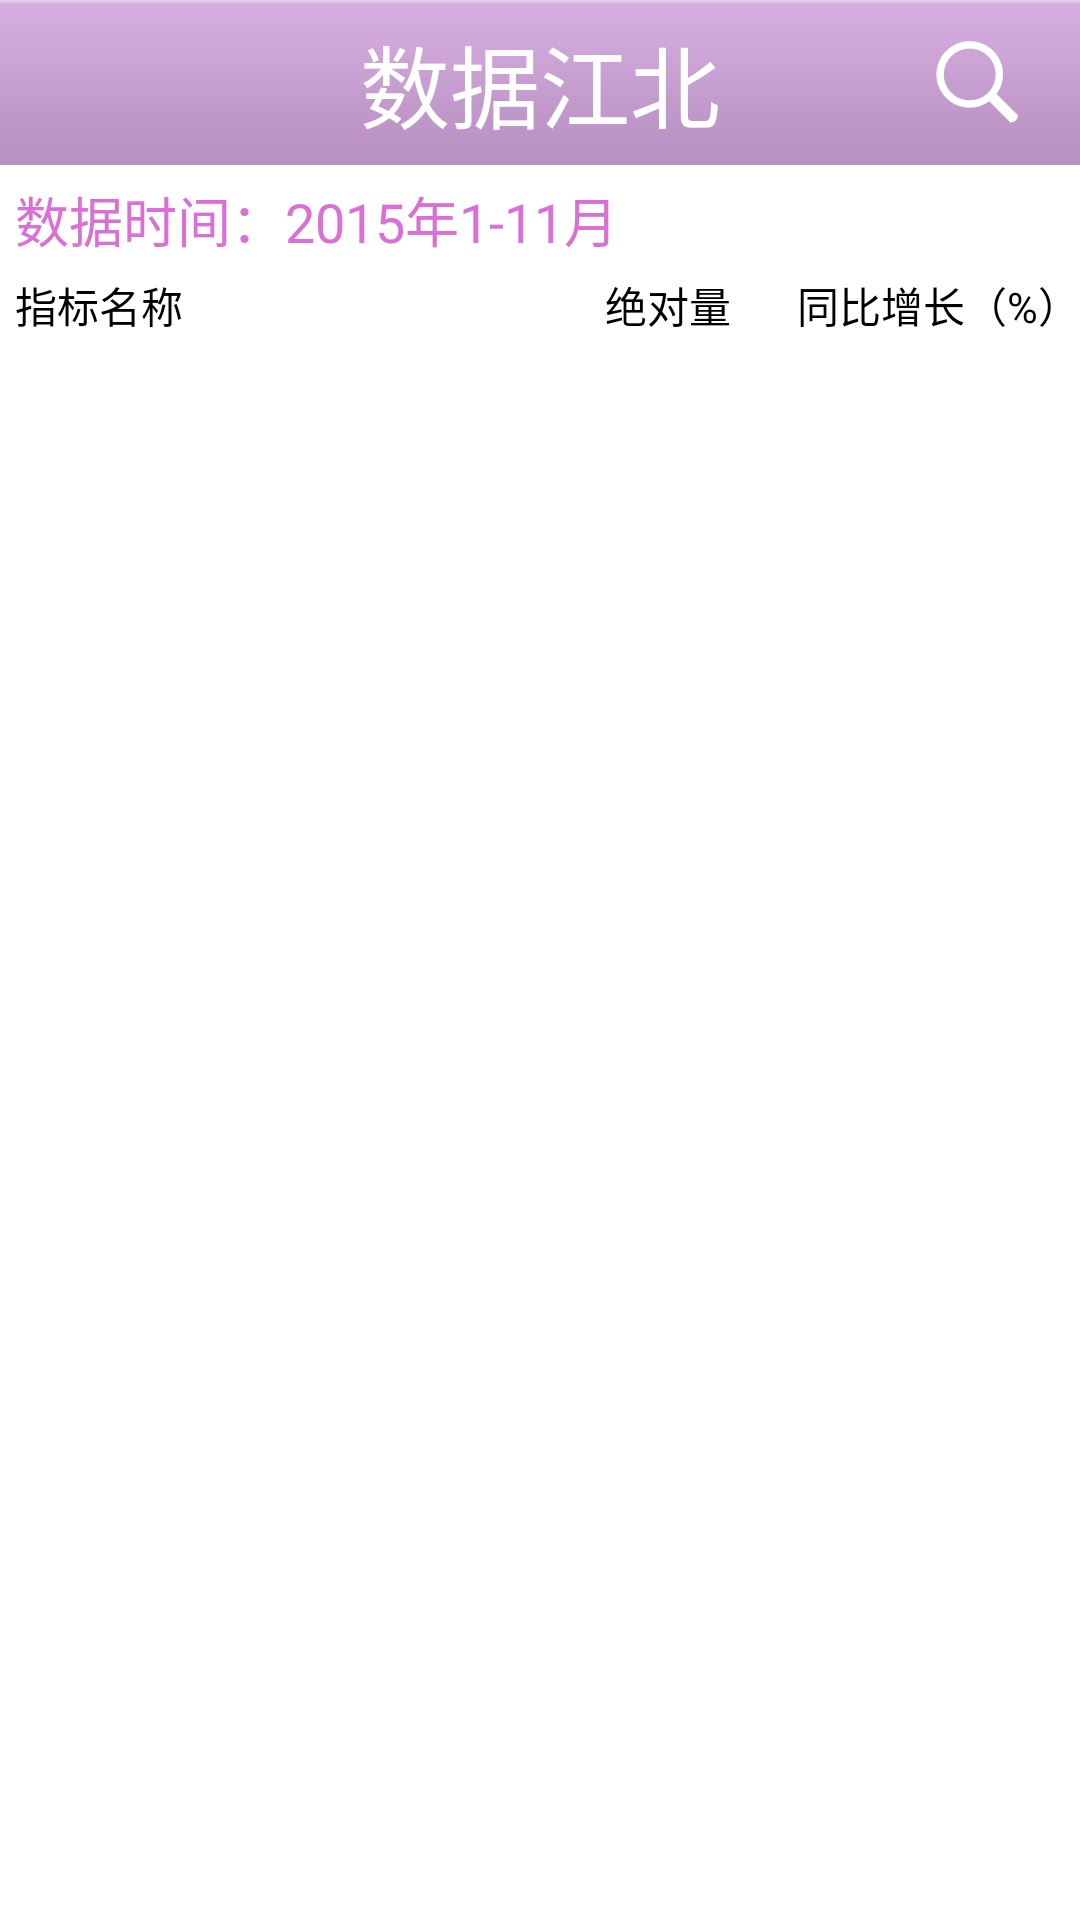

This screen was rendered from an Android layout file. Write that file and the resources it references.
<!-- AndroidManifest.xml: fallback theme Theme.MaterialComponents.DayNight.NoActionBar -->
<!-- res/layout/new_activity.xml -->
<RelativeLayout xmlns:android="http://schemas.android.com/apk/res/android"
    xmlns:tools="http://schemas.android.com/tools"
    android:layout_width="fill_parent"
    android:layout_height="fill_parent"
    android:background="@color/white" >

    <RelativeLayout
        android:id="@+id/new_title_layout"
        android:layout_width="fill_parent"
        android:layout_height="55dip"
        android:layout_alignParentLeft="true"
        android:layout_alignParentTop="true"
        android:background="@drawable/title_back" >

        <TextView
            android:id="@+id/new_title_name"
            android:layout_width="wrap_content"
            android:layout_height="wrap_content"
            android:layout_centerInParent="true"
            android:text="数据江北"
            android:textColor="@color/white"
            android:textSize="30dip" />

        <ImageButton
            android:id="@+id/new_title_SearchButton"
            android:layout_width="wrap_content"
            android:layout_height="wrap_content"
            android:layout_alignParentRight="true"
            android:layout_centerVertical="true"
            android:layout_marginRight="20dip"
            android:background="@drawable/search_button" />
    </RelativeLayout>

    <TextView
        android:id="@+id/new_title_textView1"
        android:layout_width="wrap_content"
        android:layout_height="wrap_content"
        android:layout_alignParentLeft="true"
        android:layout_marginLeft="5dip"
        android:layout_marginTop="5dip"
        android:layout_below="@+id/new_title_layout"
        android:text="数据时间：2015年1-11月"
        android:textColor="@color/orchid"
        android:textSize="18dip" />

    <TextView
        android:id="@+id/new_title_textView2"
        android:layout_width="wrap_content"
        android:layout_height="wrap_content"
        android:layout_alignParentLeft="true"
        android:layout_below="@+id/new_title_textView1"  
        android:layout_marginLeft="5dip"
        android:layout_marginTop="5dip"
        android:text="指标名称 "
        android:textColor="@color/black" />
    

    <TextView
         android:id="@+id/new_title_textView4"
        android:layout_width="wrap_content"
        android:layout_height="wrap_content"
        android:layout_alignBottom="@+id/new_title_textView3"
        android:layout_alignParentRight="true"    
        android:text="同比增长（%）" 
        android:textColor="@color/black"/>
    
    <ListView
        android:id="@+id/new_title_listView"
        android:layout_width="fill_parent"
        android:layout_height="wrap_content"
        android:layout_below="@+id/new_title_textView2"
        android:layout_marginTop="14dp"
        android:background="@color/white"
        android:divider="#00000000"
        android:dividerHeight="10dip" />

    <TextView
        android:id="@+id/new_title_textView3"
        android:layout_width="wrap_content"
        android:layout_height="wrap_content"
        android:layout_above="@+id/new_title_listView"
        android:layout_marginRight="22dp"
        android:layout_toLeftOf="@+id/new_title_textView4"
        android:text="绝对量"
        android:textColor="@color/black" />

</RelativeLayout>
<!-- resources referenced by this layout -->
<resources>
  <color name="black">#000000</color>
  <color name="orchid">#DA70D6</color>
  <color name="white">#FFFFFF</color>
  <!-- drawable search_button: png bitmap (drawable-hdpi, 934 bytes) -->
  <!-- drawable title_back: png bitmap (drawable-hdpi, 252 bytes) -->
</resources>
